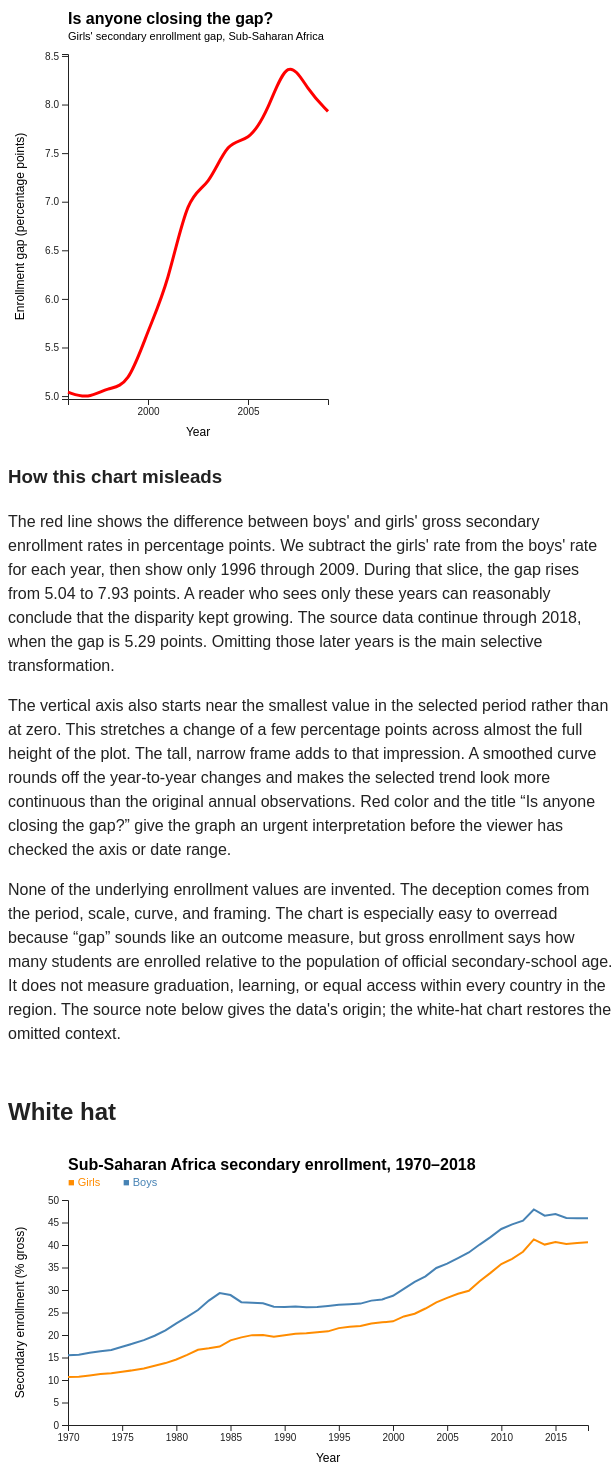
D3 v7 page, settled after 480 driven frames (8 s of simulated time); the page loaded 1 data file(s).


// ── js/script.js
/** @typedef {{region: string, year: number, sec_f: number, sec_m: number}} EnrollmentRow */
/** @typedef {{year: number, v: number}} GapRow */

const W = 600,
    H = 320,
    M = { top: 50, right: 20, bottom: 45, left: 60 };

function svgFor(id, w = W, h = H) {
    return d3.select(id).append("svg").attr("width", w).attr("height", h);
}

function axes(svg, xAxis, y, h) {
    svg.append("g")
        .attr("transform", `translate(0,${h - M.bottom})`)
        .call(xAxis);
    svg.append("g")
        .attr("transform", `translate(${M.left},0)`)
        .call(d3.axisLeft(y));
}

function axisLabels(svg, w, h, xText, yText) {
    svg.append("text")
        .attr("x", (M.left + w - M.right) / 2)
        .attr("y", h - 8)
        .attr("text-anchor", "middle")
        .attr("font-size", 12)
        .text(xText);
    svg.append("text")
        .attr(
            "transform",
            `translate(16,${(M.top + h - M.bottom) / 2}) rotate(-90)`,
        )
        .attr("text-anchor", "middle")
        .attr("font-size", 12)
        .text(yText);
}

function title(svg, text) {
    svg.append("text")
        .attr("x", M.left)
        .attr("y", 20)
        .attr("font-weight", "bold")
        .text(text);
}

d3.csv("data/gender_subset.csv", (row) => {
    const region = row.region;
    const year = Number(row.year);
    const sec_f = Number(row.sec_f);
    const sec_m = Number(row.sec_m);
    if (!region || !row.sec_f || !row.sec_m || !Number.isInteger(year) || !Number.isFinite(sec_f) || !Number.isFinite(sec_m)) {
        throw new Error("Enrollment data contains an invalid row");
    }
    return { region, year, sec_f, sec_m };
}).then((data) => {
    const ssa = data.filter((d) => d.region === "Sub-Saharan Africa");

    {
        const w = 340,
            h = 440;
        const rows = ssa
            .filter((d) => d.year >= 1996 && d.year <= 2009)
            .map((d) => ({ year: d.year, v: d.sec_m - d.sec_f }));
        const svg = svgFor("#black-hat-opt-1", w, h);
        const x = d3
            .scaleLinear()
            .domain(d3.extent(rows, (d) => d.year))
            .range([M.left, w - M.right]);
        const y = d3
            .scaleLinear()
            .domain(d3.extent(rows, (d) => d.v))
            .range([h - M.bottom, M.top]);
        axes(
            svg,
            d3.axisBottom(x).ticks(4).tickFormat(d3.format("d")),
            y,
            h,
        );
        axisLabels(svg, w, h, "Year", "Enrollment gap (percentage points)");
        const gapLine = /** @type {d3.Line<GapRow>} */ (d3.line());
        svg.append("path")
            .datum(rows)
            .attr("fill", "none")
            .attr("stroke", "red")
            .attr("stroke-width", 3)
            .attr(
                "d",
                gapLine
                    .x((d) => x(d.year))
                    .y((d) => y(d.v))
                    .curve(d3.curveBasis),
            );
        title(svg, "Is anyone closing the gap?");
        svg.append("text")
            .attr("x", M.left)
            .attr("y", 36)
            .attr("font-size", 11)
            .text("Girls' secondary enrollment gap, Sub-Saharan Africa");
    }

    {
        const keys = ["sec_f", "sec_m"];
        const color = { sec_f: "darkorange", sec_m: "steelblue" };
        const svg = svgFor("#white-hat-opt-1");
        const x = d3
            .scaleLinear()
            .domain(d3.extent(ssa, (d) => d.year))
            .range([M.left, W - M.right]);
        const y = d3
            .scaleLinear()
            .domain([0, 50])
            .range([H - M.bottom, M.top]);
        axes(svg, d3.axisBottom(x).tickFormat(d3.format("d")), y, H);
        axisLabels(svg, W, H, "Year", "Secondary enrollment (% gross)");
        keys.forEach((k) => {
            const enrollmentLine = /** @type {d3.Line<EnrollmentRow>} */ (d3.line());
            svg.append("path")
                .datum(ssa)
                .attr("fill", "none")
                .attr("stroke", color[k])
                .attr("stroke-width", 2)
                .attr(
                    "d",
                    enrollmentLine
                        .defined((d) => d[k] != null)
                        .x((d) => x(d.year))
                        .y((d) => y(d[k])),
                );
        });
        title(svg, "Sub-Saharan Africa secondary enrollment, 1970–2018");
        d3.select("#white-hat-opt-1")
            .append("p")
            .attr("class", "note")
            .text(
                "Gross enrollment ratio: students enrolled in secondary school, regardless of age, " +
                    "÷ population of official secondary-school age. Can exceed 100%. Source: World Bank.",
            );
        svg.append("text")
            .attr("x", M.left)
            .attr("y", 36)
            .attr("font-size", 11)
            .attr("fill", "darkorange")
            .text("■ Girls");
        svg.append("text")
            .attr("x", M.left + 55)
            .attr("y", 36)
            .attr("font-size", 11)
            .attr("fill", "steelblue")
            .text("■ Boys");

        const rule = svg
            .append("line")
            .attr("y1", M.top)
            .attr("y2", H - M.bottom)
            .attr("stroke", "#999")
            .style("display", "none");
        const tooltip = d3
            .select("body")
            .append("div")
            .attr("class", "tooltip")
            .style("display", "none");
        svg.append("rect")
            .attr("x", M.left)
            .attr("y", M.top)
            .attr("width", W - M.left - M.right)
            .attr("height", H - M.top - M.bottom)
            .attr("fill", "transparent")
            .on("mousemove", (event) => {
                const year = Math.round(x.invert(d3.pointer(event)[0]));
                const d = ssa.find((r) => r.year === year);
                if (!d) return;
                rule.attr("x1", x(year))
                    .attr("x2", x(year))
                    .style("display", null);
                tooltip
                    .style("display", null)
                    .style("left", `${event.pageX + 12}px`)
                    .style("top", `${event.pageY - 12}px`)
                    .html(
                        `<b>${year}</b><br>Girls: ${d.sec_f.toFixed(1)}%<br>Boys: ${d.sec_m.toFixed(1)}%<br>` +
                            `Gap: ${(d.sec_m - d.sec_f).toFixed(1)} pts (girls/boys ${(d.sec_f / d.sec_m).toFixed(2)})`,
                    );
            })
            .on("mouseleave", () => {
                rule.style("display", "none");
                tooltip.style("display", "none");
            });
    }
}).catch((error) => {
    const message = document.createElement("p");
    message.setAttribute("role", "alert");
    message.textContent = "The charts could not load. Please reload the page.";
    document.querySelector("main")?.prepend(message);
    console.error(error);
});


### data: data/gender_subset.csv
region, year, sec_f, sec_m, ter_f, ter_m
Sub-Saharan Africa, 1970, 10.69, 15.51, 1.16, 1.7
Sub-Saharan Africa, 1971, 10.72, 15.6, 1.16, 1.69
Sub-Saharan Africa, 1972, 11.0, 16.06, 1.16, 1.75
Sub-Saharan Africa, 1973, 11.32, 16.41, 1.17, 1.81
Sub-Saharan Africa, 1974, 11.49, 16.67, 1.22, 1.91
Sub-Saharan Africa, 1975, 11.83, 17.4, 1.25, 2.0
Sub-Saharan Africa, 1976, 12.17, 18.1, 1.28, 2.09
Sub-Saharan Africa, 1977, 12.54, 18.85, 1.34, 2.21
Sub-Saharan Africa, 1978, 13.18, 19.84, 1.39, 2.38
Sub-Saharan Africa, 1979, 13.76, 21.05, 1.47, 2.59
Sub-Saharan Africa, 1980, 14.55, 22.57, 1.54, 2.74
Sub-Saharan Africa, 1981, 15.57, 24.01, 1.62, 2.95
Sub-Saharan Africa, 1982, 16.72, 25.54, 1.71, 3.13
Sub-Saharan Africa, 1983, 17.05, 27.65, 1.75, 3.22
Sub-Saharan Africa, 1984, 17.44, 29.32, 1.81, 3.32
Sub-Saharan Africa, 1985, 18.8, 28.88, 1.89, 3.52
Sub-Saharan Africa, 1986, 19.47, 27.3, 1.96, 3.67
Sub-Saharan Africa, 1987, 19.97, 27.17, 2.03, 3.71
Sub-Saharan Africa, 1988, 20.01, 27.05, 2.08, 3.95
Sub-Saharan Africa, 1989, 19.64, 26.27, 2.17, 4.15
Sub-Saharan Africa, 1990, 19.95, 26.24, 2.2, 4.23
Sub-Saharan Africa, 1991, 20.27, 26.32, 2.32, 4.32
Sub-Saharan Africa, 1992, 20.4, 26.17, 2.45, 4.4
Sub-Saharan Africa, 1993, 20.59, 26.22, 2.62, 4.59
Sub-Saharan Africa, 1994, 20.81, 26.45, 2.84, 4.68
Sub-Saharan Africa, 1995, 21.53, 26.73, 2.94, 4.73
Sub-Saharan Africa, 1996, 21.82, 26.86, 3.06, 4.78
Sub-Saharan Africa, 1997, 22.01, 26.98, 3.17, 4.83
Sub-Saharan Africa, 1998, 22.55, 27.64, 3.29, 4.85
Sub-Saharan Africa, 1999, 22.81, 27.91, 3.42, 4.89
Sub-Saharan Africa, 2000, 23.04, 28.72, 3.73, 5.33
Sub-Saharan Africa, 2001, 24.12, 30.27, 4.02, 5.79
Sub-Saharan Africa, 2002, 24.72, 31.81, 4.32, 6.19
Sub-Saharan Africa, 2003, 25.89, 33.03, 4.58, 6.69
Sub-Saharan Africa, 2004, 27.26, 34.9, 4.82, 6.94
Sub-Saharan Africa, 2005, 28.26, 35.87, 5.09, 7.3
Sub-Saharan Africa, 2006, 29.16, 37.09, 5.31, 7.49
Sub-Saharan Africa, 2007, 29.82, 38.34, 5.47, 7.73
Sub-Saharan Africa, 2008, 31.96, 40.1, 5.74, 8.18
Sub-Saharan Africa, 2009, 33.81, 41.74, 6.13, 8.66
Sub-Saharan Africa, 2010, 35.78, 43.56, 6.52, 9.23
Sub-Saharan Africa, 2011, 36.93, 44.59, 6.73, 9.74
Sub-Saharan Africa, 2012, 38.5, 45.42, 7.13, 9.98
Sub-Saharan Africa, 2013, 41.24, 47.9, 7.47, 10.31
Sub-Saharan Africa, 2014, 40.09, 46.52, 7.59, 10.48
Sub-Saharan Africa, 2015, 40.67, 46.89, 7.77, 10.57
Sub-Saharan Africa, 2016, 40.23, 45.99, 7.85, 10.54
Sub-Saharan Africa, 2017, 40.46, 45.92, 8.0, 10.61
Sub-Saharan Africa, 2018, 40.63, 45.92, 8.19, 10.68
World, 1970, 34.45, 45.42, 8.25, 11.17
World, 1971, 36.86, 48.32, 8.33, 11.44
World, 1972, 38.45, 50.41, 8.54, 11.62
World, 1973, 39.9, 51.73, 8.84, 11.77
World, 1974, 40.45, 51.63, 9.19, 12.05
World, 1975, 41.26, 51.81, 9.7, 12.53
World, 1976, 42.84, 53.46, 10.15, 13.09
World, 1977, 43.93, 54.41, 10.41, 13.01
World, 1978, 44.23, 53.87, 10.75, 13.25
World, 1979, 45.3, 54.75, 10.95, 13.36
World, 1980, 44.65, 54.14, 11.17, 13.52
... 39 more rows